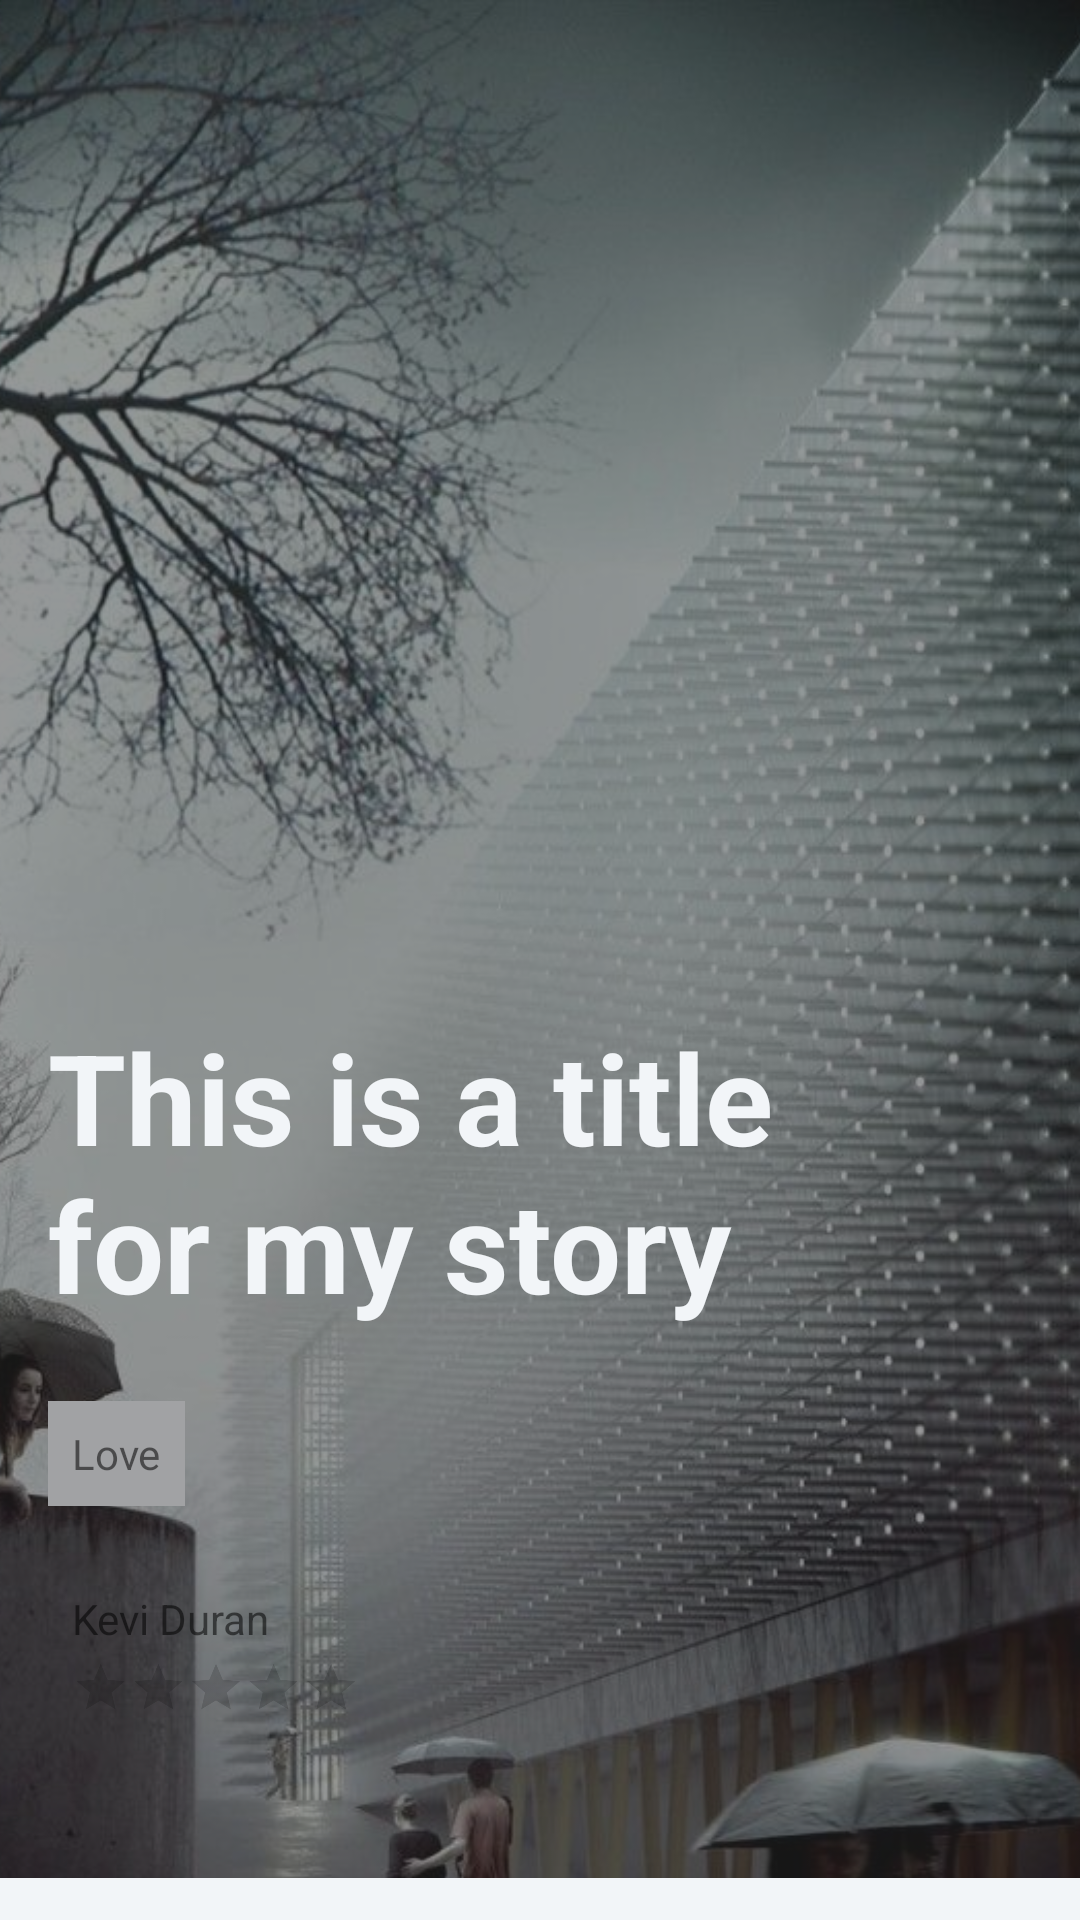

This screen was rendered from an Android layout file. Write that file and the resources it references.
<!-- AndroidManifest.xml: application theme AppTheme -->
<!-- res/layout/activity_single_story.xml -->
<?xml version="1.0" encoding="utf-8"?>
<android.support.constraint.ConstraintLayout xmlns:android="http://schemas.android.com/apk/res/android"
    xmlns:app="http://schemas.android.com/apk/res-auto"
    xmlns:tools="http://schemas.android.com/tools"
    android:layout_width="match_parent"
    android:layout_height="match_parent"
    tools:context="io.rocketapps.apps.android.mystoryapp.activities.SingleStoryActivity">


    <ImageView
        android:id="@+id/imageView2"
        android:layout_width="0dp"
        android:scaleType="centerCrop"
        android:layout_height="0dp"
        app:srcCompat="@drawable/background"
        app:layout_constraintTop_toTopOf="parent"
        app:layout_constraintLeft_toLeftOf="parent"
        app:layout_constraintRight_toRightOf="parent"
        app:layout_constraintBottom_toBottomOf="parent"
        app:layout_constraintHorizontal_bias="0.25" />

    <android.support.v7.widget.Toolbar
        android:layout_width="0dp"
        android:id="@+id/toolbar"
        android:layout_height="wrap_content"
        app:layout_constraintRight_toRightOf="parent"
        android:background="@android:color/transparent"
        app:layout_constraintLeft_toLeftOf="parent"
        app:layout_constraintTop_toTopOf="parent">

    </android.support.v7.widget.Toolbar>


    <android.support.v4.widget.NestedScrollView
        android:id="@+id/nestedScrollView"
        android:layout_width="0dp"
        android:layout_height="659dp"
        android:background="@color/great_black_transparent50"
        app:layout_constraintHorizontal_bias="0.52"
        app:layout_constraintLeft_toLeftOf="parent"
        app:layout_constraintRight_toRightOf="parent"
        app:layout_constraintTop_toTopOf="@+id/imageView2">

        <LinearLayout
            android:layout_width="match_parent"
            android:layout_height="wrap_content"
            android:layout_marginTop="?attr/actionBarSize"
            android:orientation="vertical">

            <LinearLayout
                android:id="@+id/layout_first"
                android:layout_width="match_parent"
                android:layout_height="570dp"
                android:layout_gravity="center_vertical"
                android:gravity="bottom"
                android:orientation="vertical"
                android:padding="16dp"
                android:paddingBottom="48dp">

                <TextView
                    android:id="@+id/story_title"
                    android:layout_width="match_parent"
                    android:layout_height="wrap_content"
                    android:gravity="left"
                    android:paddingRight="64dp"
                    android:text="@string/title_exp"
                    android:textColor="@color/white"
                    android:textSize="42sp"
                    android:textStyle="bold" />

                <TextView
                    android:id="@+id/story_category"
                    android:layout_width="wrap_content"
                    android:layout_height="wrap_content"
                    android:layout_below="@+id/story_title"
                    android:layout_marginTop="24dp"
                    android:background="@color/color_4"
                    android:padding="8dp"
                    android:text="@string/category_exp" />

                <LinearLayout
                    android:id="@+id/story_details"
                    android:layout_width="match_parent"
                    android:layout_height="wrap_content"
                    android:layout_below="@+id/story_category"
                    android:layout_marginTop="24dp"
                    android:orientation="horizontal">

                    <ImageView
                        android:layout_width="wrap_content"
                        android:layout_height="wrap_content"
                        android:src="@mipmap/ic_launcher_round" />

                    <LinearLayout
                        android:layout_width="wrap_content"
                        android:layout_height="wrap_content"
                        android:layout_gravity="center_vertical"
                        android:layout_marginLeft="8dp"
                        android:orientation="vertical">

                        <TextView
                            android:layout_width="wrap_content"
                            android:layout_height="wrap_content"
                            android:layout_marginTop="4dp"
                            android:text="@string/author_exp" />

                        <RatingBar
                            android:layout_width="wrap_content"
                            android:layout_height="wrap_content"
                            android:layout_marginTop="4dp"
                            android:scaleX="0.4"
                            android:scaleY="0.4"
                            android:transformPivotX="0dp" />
                    </LinearLayout>
                </LinearLayout>

            </LinearLayout>

            <LinearLayout
                android:paddingBottom="56dp"
                android:layout_width="match_parent"
                android:layout_height="wrap_content"
                android:background="@color/white"
                android:orientation="vertical"
                android:padding="16dp">

                <TextView
                    android:layout_width="match_parent"
                    android:layout_height="wrap_content"
                    android:gravity="center"
                    android:text="@string/title_exp"
                    android:textColor="@color/great_black"
                    android:textSize="28sp"
                    android:textStyle="bold" />

                <TextView
                    android:layout_marginBottom="64dp"
                    android:layout_width="match_parent"
                    android:layout_height="wrap_content"
                    android:layout_marginTop="12sp"
                    android:text="@string/story_exp"
                    android:textColor="@color/great_black"
                    android:textSize="15sp" />
            </LinearLayout>
        </LinearLayout>
    </android.support.v4.widget.NestedScrollView>
</android.support.constraint.ConstraintLayout>
<!-- resources referenced by this layout -->
<resources>
  <color name="color_4">#A1A2A4</color>
  <color name="great_black">#2e2e2e</color>
  <color name="great_black_transparent50">#7d2e2e2e</color>
  <color name="white">#F2F5F8</color>
  <string name="author_exp">Kevi Duran</string>
  <string name="category_exp">Love</string>
  <string name="title_exp">This is a title for my story</string>
  <color name="colorPrimary">#DEE6EC</color>
  <color name="colorPrimaryDark">#B4C4CD</color>
  <color name="colorAccent">#9bb8e9</color>
</resources>
